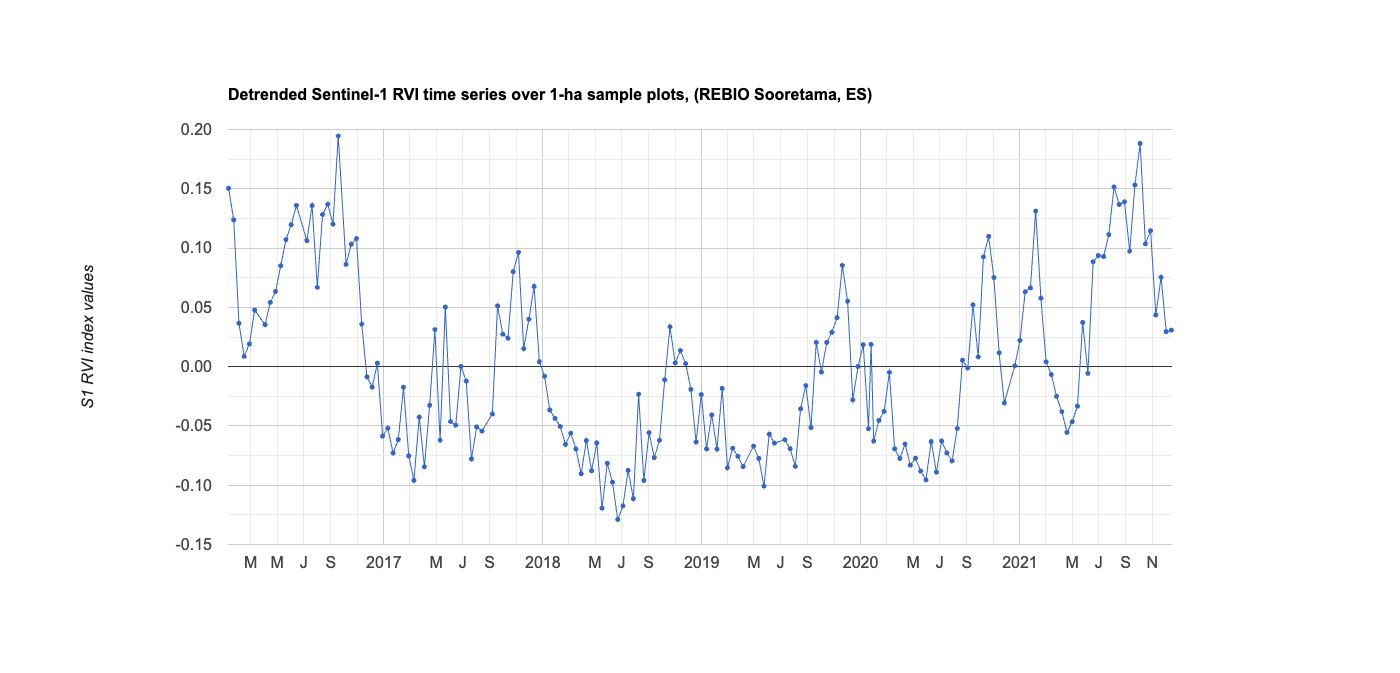

Values plotted in this chart, from the file beside it:
system:time_start, 0
Jan 10, 2016, 0.15
Jan 22, 2016, 0.124
Feb 3, 2016, 0.037
Feb 15, 2016, 0.009
Feb 27, 2016, 0.019
Mar 10, 2016, 0.048
Apr 3, 2016, 0.035
Apr 15, 2016, 0.054
Apr 27, 2016, 0.063
May 9, 2016, 0.085
May 21, 2016, 0.107
Jun 2, 2016, 0.12
Jun 14, 2016, 0.136
Jul 8, 2016, 0.106
Jul 20, 2016, 0.136
Aug 1, 2016, 0.067
Aug 13, 2016, 0.128
Aug 25, 2016, 0.137
Sep 6, 2016, 0.12
Sep 18, 2016, 0.195
Oct 6, 2016, 0.086
Oct 18, 2016, 0.103
Oct 30, 2016, 0.108
Nov 11, 2016, 0.036
Nov 23, 2016, -0.009
Dec 5, 2016, -0.017
Dec 17, 2016, 0.003
Dec 29, 2016, -0.059
Jan 10, 2017, -0.052
Jan 22, 2017, -0.073
Feb 3, 2017, -0.062
Feb 15, 2017, -0.017
Feb 27, 2017, -0.075
Mar 11, 2017, -0.096
Mar 23, 2017, -0.043
Apr 4, 2017, -0.084
Apr 16, 2017, -0.033
Apr 28, 2017, 0.031
May 10, 2017, -0.062
May 22, 2017, 0.05
Jun 3, 2017, -0.046
Jun 15, 2017, -0.049
Jun 27, 2017, 0
Jul 9, 2017, -0.012
Jul 21, 2017, -0.078
Aug 2, 2017, -0.051
Aug 14, 2017, -0.054
Sep 7, 2017, -0.04
Sep 19, 2017, 0.051
Oct 1, 2017, 0.027
Oct 13, 2017, 0.024
Oct 25, 2017, 0.08
Nov 6, 2017, 0.096
Nov 18, 2017, 0.015
Nov 30, 2017, 0.04
Dec 12, 2017, 0.068
Dec 24, 2017, 0.004
Jan 5, 2018, -0.008
Jan 17, 2018, -0.037
Jan 29, 2018, -0.044
... 116 more rows
